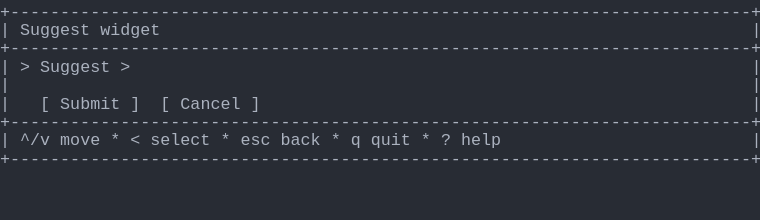
t = 0.00 s
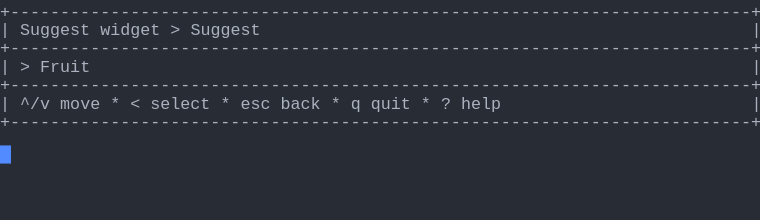
t = 1.37 s
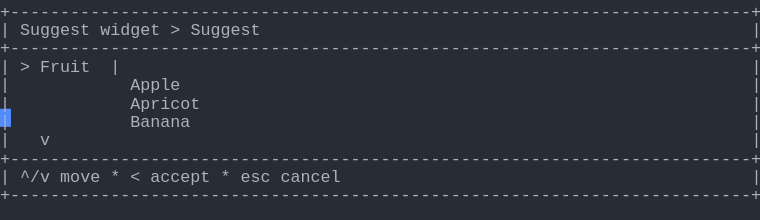
t = 2.39 s
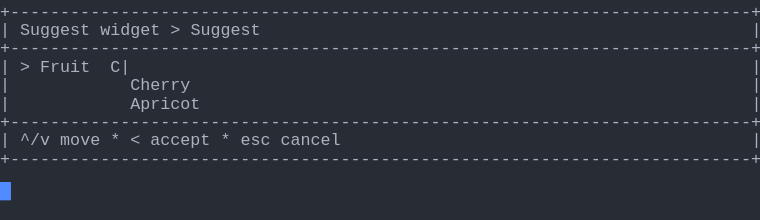
t = 3.61 s
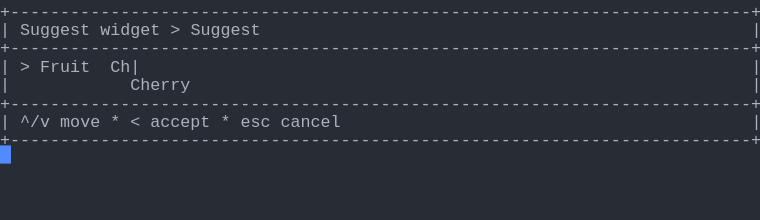
t = 4.62 s
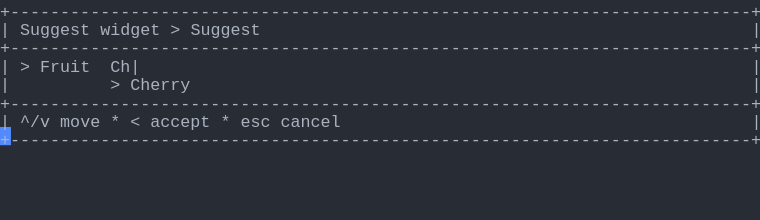
t = 6.00 s

The animated SVG that drew these frames (rendered in a browser with its animation timeline set to each time). Animation: 1 CSS @keyframes rule; one cycle of 7.38 s, repeats indefinitely.

<svg xmlns="http://www.w3.org/2000/svg" xmlns:xlink="http://www.w3.org/1999/xlink" width="760" height="220.44"><rect width="760" height="220.44" rx="0" ry="0" class="a"></rect><svg height="220.44" viewBox="0 0 76 22.044" width="760" xmlns="http://www.w3.org/2000/svg" xmlns:xlink="http://www.w3.org/1999/xlink"><style>.a{fill:rgb(40,44,52)}.b{font-family:Consolas,"Courier New",Courier,"Liberation Mono",monospace}.c{fill:rgb(171,178,191);white-space:pre}.d{fill:transparent}.e{fill:rgb(82,139,255)}.g{animation-duration:7.375s;animation-iteration-count:infinite;animation-name:f;animation-timing-function:steps(1,end)}@keyframes f{0%{transform:translateX(-0px)}0%{transform:translateX(-76px)}18.6%{transform:translateX(-152px)}29.7%{transform:translateX(-228px)}40.7%{transform:translateX(-304px)}51.7%{transform:translateX(-380px)}62.7%{transform:translateX(-456px)}100%{transform:translateX(-532px)}}</style><g font-family="Consolas, &quot;Courier New&quot;, Courier, &quot;Liberation Mono&quot;, monospace" font-size="1.67" class="b"><defs><symbol id="1"><text x="0" y="1.67" class="c">+--------------------------------------------------------------------------+</text></symbol><symbol id="2"><text x="0" y="1.67" class="c">|</text><text x="2.004" y="1.67" class="c">^/v</text><text x="6.012" y="1.67" class="c">move</text><text x="11.021999999999998" y="1.67" class="c">*</text><text x="13.026" y="1.67" class="c">&lt;</text><text x="15.029999999999998" y="1.67" class="c">select</text><text x="22.043999999999997" y="1.67" class="c">*</text><text x="24.048" y="1.67" class="c">esc</text><text x="28.055999999999997" y="1.67" class="c">back</text><text x="33.065999999999995" y="1.67" class="c">*</text><text x="35.06999999999999" y="1.67" class="c">q</text><text x="37.074" y="1.67" class="c">quit</text><text x="42.083999999999996" y="1.67" class="c">*</text><text x="44.087999999999994" y="1.67" class="c">?</text><text x="46.09199999999999" y="1.67" class="c">help</text><text x="75.14999999999999" y="1.67" class="c">|</text></symbol><symbol id="3"><text x="0" y="1.67" class="c">|</text><text x="2.004" y="1.67" class="c">Suggest</text><text x="10.02" y="1.67" class="c">widget</text><text x="17.034" y="1.67" class="c">&gt;</text><text x="19.037999999999997" y="1.67" class="c">Suggest</text><text x="75.14999999999999" y="1.67" class="c">|</text></symbol><symbol id="4"><text x="0" y="1.67" class="c">|</text><text x="13.026" y="1.67" class="c">Apricot</text><text x="75.14999999999999" y="1.67" class="c">|</text></symbol><symbol id="5"><text x="0" y="1.67" class="c">|</text><text x="2.004" y="1.67" class="c">^/v</text><text x="6.012" y="1.67" class="c">move</text><text x="11.021999999999998" y="1.67" class="c">*</text><text x="13.026" y="1.67" class="c">&lt;</text><text x="15.029999999999998" y="1.67" class="c">accept</text><text x="22.043999999999997" y="1.67" class="c">*</text><text x="24.048" y="1.67" class="c">esc</text><text x="28.055999999999997" y="1.67" class="c">cancel</text><text x="75.14999999999999" y="1.67" class="c">|</text></symbol><symbol id="6"><text x="0" y="1.67" class="c">|</text><text x="13.026" y="1.67" class="c">Cherry</text><text x="75.14999999999999" y="1.67" class="c">|</text></symbol><symbol id="7"><text x="0" y="1.67" class="c">|</text><text x="2.004" y="1.67" class="c">&gt;</text><text x="4.008" y="1.67" class="c">Fruit</text><text x="11.021999999999998" y="1.67" class="c">Ch|</text><text x="75.14999999999999" y="1.67" class="c">|</text></symbol><symbol id="8"><text x="0" y="1.67" class="c">|</text><text x="11.021999999999998" y="1.67" class="c">&gt;</text><text x="13.026" y="1.67" class="c">Cherry</text><text x="75.14999999999999" y="1.67" class="c">|</text></symbol><symbol id="a"><rect height="12" width="76" x="0" y="0" class="d"></rect></symbol><symbol id="b"><rect height="1.837" width="1.1022" class="e"></rect></symbol></defs><rect height="22.044" width="76" class="a"></rect><g class="g"><svg x="0" y="0" width="608"><svg x="0"><use xlink:href="#a"></use><use xlink:href="#b" x="-0.0040000000000000036" y="0"></use></svg><svg x="76"><use xlink:href="#a"></use><use xlink:href="#b" x="75.996" y="14.520999999999999"></use><use xlink:href="#1" y="0"></use><text x="0" y="3.5069999999999997" class="c">|</text><text x="2.004" y="3.5069999999999997" class="c">Suggest</text><text x="10.02" y="3.5069999999999997" class="c">widget</text><text x="75.14999999999999" y="3.5069999999999997" class="c">|</text><use xlink:href="#1" y="3.674"></use><text x="0" y="7.181" class="c">|</text><text x="2.004" y="7.181" class="c">&gt;</text><text x="4.008" y="7.181" class="c">Suggest</text><text x="12.024" y="7.181" class="c">&gt;</text><text x="75.14999999999999" y="7.181" class="c">|</text><text x="0" y="9.018" class="c">|</text><text x="75.14999999999999" y="9.018" class="c">|</text><text x="0" y="10.855" class="c">|</text><text x="4.008" y="10.855" class="c">[</text><text x="6.012" y="10.855" class="c">Submit</text><text x="13.026" y="10.855" class="c">]</text><text x="16.032" y="10.855" class="c">[</text><text x="18.035999999999998" y="10.855" class="c">Cancel</text><text x="25.05" y="10.855" class="c">]</text><text x="75.14999999999999" y="10.855" class="c">|</text><use xlink:href="#1" y="11.022"></use><use xlink:href="#2" y="12.859"></use><use xlink:href="#1" y="14.696"></use></svg><svg x="152"><use xlink:href="#a"></use><use xlink:href="#b" x="75.996" y="10.847"></use><use xlink:href="#1" y="0"></use><use xlink:href="#3" y="1.837"></use><use xlink:href="#1" y="3.674"></use><text x="0" y="7.181" class="c">|</text><text x="2.004" y="7.181" class="c">&gt;</text><text x="4.008" y="7.181" class="c">Fruit</text><text x="75.14999999999999" y="7.181" class="c">|</text><use xlink:href="#1" y="7.348"></use><use xlink:href="#2" y="9.185"></use><use xlink:href="#1" y="11.022"></use></svg><svg x="228"><use xlink:href="#a"></use><use xlink:href="#b" x="75.996" y="18.195"></use><use xlink:href="#1" y="0"></use><use xlink:href="#3" y="1.837"></use><use xlink:href="#1" y="3.674"></use><text x="0" y="7.181" class="c">|</text><text x="2.004" y="7.181" class="c">&gt;</text><text x="4.008" y="7.181" class="c">Fruit</text><text x="11.021999999999998" y="7.181" class="c">|</text><text x="75.14999999999999" y="7.181" class="c">|</text><text x="0" y="9.018" class="c">|</text><text x="13.026" y="9.018" class="c">Apple</text><text x="75.14999999999999" y="9.018" class="c">|</text><use xlink:href="#4" y="9.185"></use><text x="0" y="12.692" class="c">|</text><text x="13.026" y="12.692" class="c">Banana</text><text x="75.14999999999999" y="12.692" class="c">|</text><text x="0" y="14.529" class="c">|</text><text x="4.008" y="14.529" class="c">v</text><text x="75.14999999999999" y="14.529" class="c">|</text><use xlink:href="#1" y="14.696"></use><use xlink:href="#5" y="16.533"></use><use xlink:href="#1" y="18.37"></use></svg><svg x="304"><use xlink:href="#a"></use><use xlink:href="#b" x="75.996" y="14.520999999999999"></use><use xlink:href="#1" y="0"></use><use xlink:href="#3" y="1.837"></use><use xlink:href="#1" y="3.674"></use><text x="0" y="7.181" class="c">|</text><text x="2.004" y="7.181" class="c">&gt;</text><text x="4.008" y="7.181" class="c">Fruit</text><text x="11.021999999999998" y="7.181" class="c">C|</text><text x="75.14999999999999" y="7.181" class="c">|</text><use xlink:href="#6" y="7.348"></use><use xlink:href="#4" y="9.185"></use><use xlink:href="#1" y="11.022"></use><use xlink:href="#5" y="12.859"></use><use xlink:href="#1" y="14.696"></use></svg><svg x="380"><use xlink:href="#a"></use><use xlink:href="#b" x="75.996" y="12.684"></use><use xlink:href="#1" y="0"></use><use xlink:href="#3" y="1.837"></use><use xlink:href="#1" y="3.674"></use><use xlink:href="#7" y="5.511"></use><use xlink:href="#6" y="7.348"></use><use xlink:href="#1" y="9.185"></use><use xlink:href="#5" y="11.022"></use><use xlink:href="#1" y="12.859"></use></svg><svg x="456"><use xlink:href="#a"></use><use xlink:href="#b" x="75.996" y="12.684"></use><use xlink:href="#1" y="0"></use><use xlink:href="#3" y="1.837"></use><use xlink:href="#1" y="3.674"></use><use xlink:href="#7" y="5.511"></use><use xlink:href="#8" y="7.348"></use><use xlink:href="#1" y="9.185"></use><use xlink:href="#5" y="11.022"></use><use xlink:href="#1" y="12.859"></use></svg><svg x="532"><use xlink:href="#a"></use><use xlink:href="#b" x="0.996" y="14.520999999999999"></use><use xlink:href="#1" y="0"></use><use xlink:href="#3" y="1.837"></use><use xlink:href="#1" y="3.674"></use><use xlink:href="#7" y="5.511"></use><use xlink:href="#8" y="7.348"></use><use xlink:href="#1" y="9.185"></use><use xlink:href="#5" y="11.022"></use><use xlink:href="#1" y="12.859"></use></svg></svg></g></g></svg></svg>
